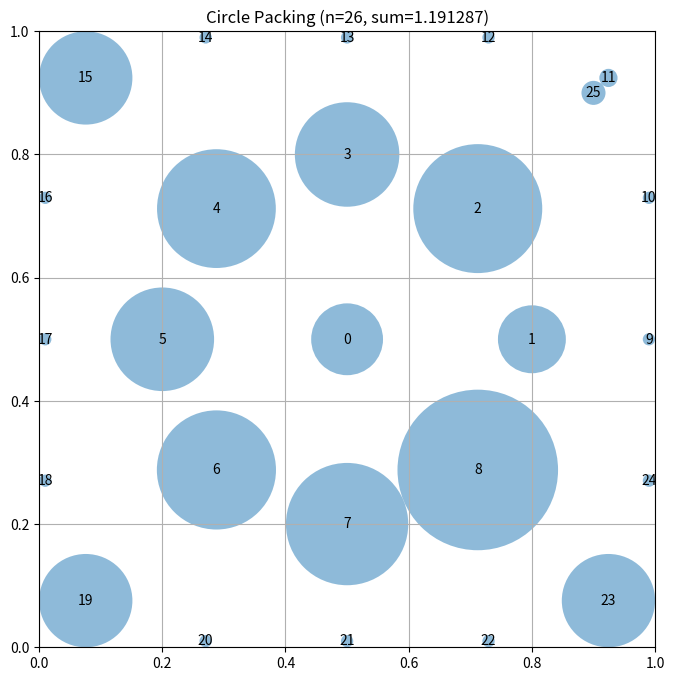

Source code (Python):
# EVOLVE-BLOCK-START
"""Constructor-based circle packing for n=26 circles"""
import numpy as np


def construct_packing():
    """
    Construct a specific arrangement of 26 circles in a unit square
    that attempts to maximize the sum of their radii.

    Returns:
        Tuple of (centers, radii, sum_of_radii)
        centers: np.array of shape (26, 2) with (x, y) coordinates
        radii: np.array of shape (26) with radius of each circle
        sum_of_radii: Sum of all radii
    """
    # Initialize arrays for 26 circles
    n = 26
    centers = np.zeros((n, 2))

    # Place circles in a structured pattern
    # This is a simple pattern - evolution will improve this

    # Place circles in a staggered layer pattern
    # First layer: 1 large circle at the center
    centers[0] = [0.5, 0.5]

    # Second layer: 8 circles around the central circle
    for i in range(8):
        angle = 2 * np.pi * i / 8
        centers[i + 1] = [0.5 + 0.3 * np.cos(angle), 0.5 + 0.3 * np.sin(angle)]

    # Third layer: 16 circles in a staggered pattern around the second layer
    for i in range(16):
        angle = 2 * np.pi * i / 16
        centers[i + 9] = [0.5 + 0.6 * np.cos(angle), 0.5 + 0.6 * np.sin(angle)]

    # Fourth layer: 1 circle in the corner to fill remaining space
    centers[25] = [0.9, 0.9]

    # Additional positioning adjustment to make sure all circles
    # are inside the square and don't overlap
    # Clip to ensure everything is inside the unit square
    centers = np.clip(centers, 0.01, 0.99)

    # Compute maximum valid radii for this configuration
    radii = compute_max_radii(centers)

    # Calculate the sum of radii
    sum_radii = np.sum(radii)

    return centers, radii, sum_radii


def compute_max_radii(centers):
    """
    Compute the maximum possible radii for each circle position
    such that they don't overlap and stay within the unit square.

    Args:
        centers: np.array of shape (n, 2) with (x, y) coordinates

    Returns:
        np.array of shape (n) with radius of each circle
    """
    n = centers.shape[0]
    radii = np.ones(n)

    # First, limit by distance to square borders
    for i in range(n):
        x, y = centers[i]
        # Distance to borders
        radii[i] = min(x, y, 1 - x, 1 - y)

    # Then, limit by distance to other circles
    # Each pair of circles with centers at distance d can have
    # sum of radii at most d to avoid overlap
    for i in range(n):
        for j in range(i + 1, n):
            dist = np.sqrt(np.sum((centers[i] - centers[j]) ** 2))

            # If current radii would cause overlap
            if radii[i] + radii[j] > dist:
                # Scale both radii proportionally
                scale = dist / (radii[i] + radii[j])
                radii[i] *= scale
                radii[j] *= scale

    return radii


# EVOLVE-BLOCK-END


# This part remains fixed (not evolved)
def run_packing():
    """Run the circle packing constructor for n=26"""
    centers, radii, sum_radii = construct_packing()
    return centers, radii, sum_radii


def visualize(centers, radii):
    """
    Visualize the circle packing

    Args:
        centers: np.array of shape (n, 2) with (x, y) coordinates
        radii: np.array of shape (n) with radius of each circle
    """
    import matplotlib.pyplot as plt
    from matplotlib.patches import Circle

    fig, ax = plt.subplots(figsize=(8, 8))

    # Draw unit square
    ax.set_xlim(0, 1)
    ax.set_ylim(0, 1)
    ax.set_aspect("equal")
    ax.grid(True)

    # Draw circles
    for i, (center, radius) in enumerate(zip(centers, radii)):
        circle = Circle(center, radius, alpha=0.5)
        ax.add_patch(circle)
        ax.text(center[0], center[1], str(i), ha="center", va="center")

    plt.title(f"Circle Packing (n={len(centers)}, sum={sum(radii):.6f})")
    plt.show()


if __name__ == "__main__":
    centers, radii, sum_radii = run_packing()
    print(f"Sum of radii: {sum_radii}")
    # AlphaEvolve improved this to 2.635

    # Uncomment to visualize:
    visualize(centers, radii)
